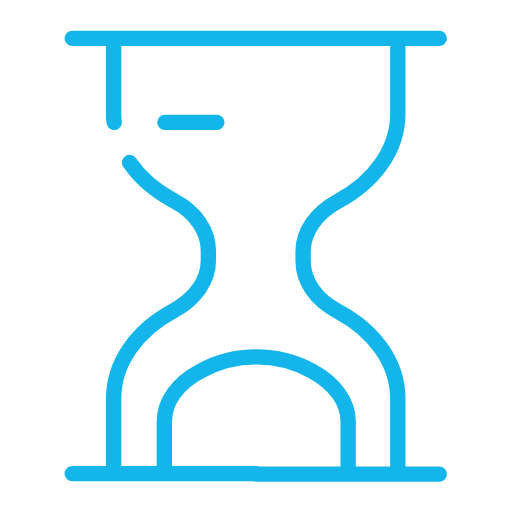
t = 0.00 s
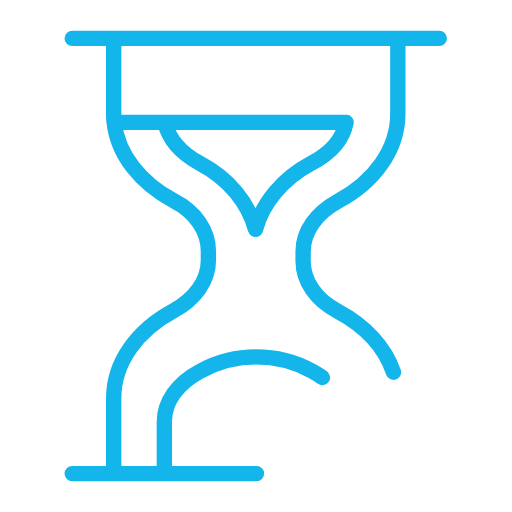
t = 0.80 s
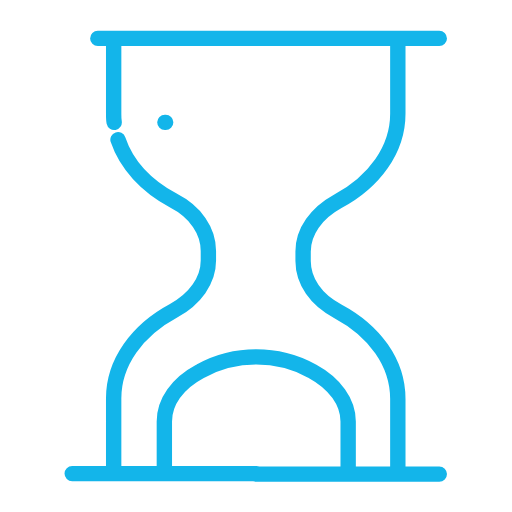
t = 1.60 s
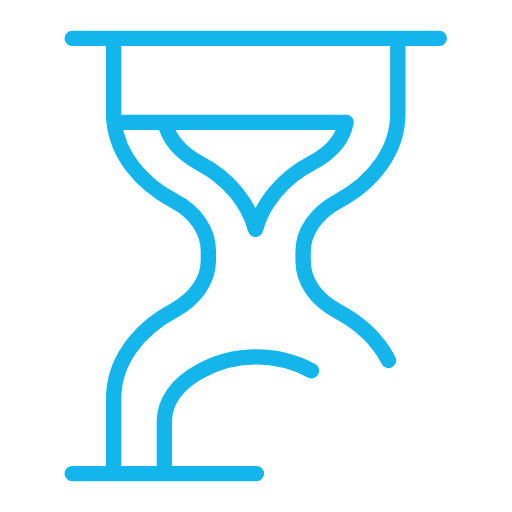
t = 2.40 s

The animated SVG that drew these frames (rendered in a browser with its animation timeline set to each time). Animation: 2 SMIL elements (animate=2); one cycle of 3.20 s, repeats indefinitely.

<svg width="100px"  height="100px"  xmlns="http://www.w3.org/2000/svg" viewBox="0 0 100 100" preserveAspectRatio="xMidYMid" class="lds-sandglass" style="background: none;"><path d="M14.1,7.5l8.1,0v14.7c0,0.6,0,1.2,0.1,1.7c-0.1-0.6-0.1-1.2-0.1-1.7V7.5c0,0,63.6,0,63.6,0h-8.1 c0,0,0,14.7,0,14.7c0,7-4.6,13.3-11.7,17.1c-4.2,2.3-6.8,5.9-6.8,9.8v1.9c0,3.9,2.5,7.6,6.8,9.8c7.1,3.8,11.7,10,11.7,17.1 c0,0,0,14.7,0,14.7h8.1h-8.1H50h18V82.3c0-3.8-2.6-7.4-7-9.8c-0.1,0-0.1-0.1-0.2-0.1c-6.6-3.6-14.9-3.6-21.5,0 c-0.1,0-0.1,0.1-0.2,0.1c-4.5,2.4-7,6-7,9.8l0,10.2h18c0,0-18,0-18,0H14.1l8.1,0V77.8c0-7,4.6-13.3,11.7-17.1 c4.2-2.3,6.8-5.9,6.8-9.8v-1.9c0-3.9-2.5-7.6-6.8-9.8c-6.5-3.5-10.9-9-11.6-15.3l9.9,0c0.7,3.1,3,5.9,6.8,8c5.7,3,9.5,7.7,10.9,12.9 c1.4-5.2,5.3-9.9,10.9-12.9c3.8-2,6.2-4.8,6.8-8H32.2" fill="none" stroke="#13b5ea" stroke-width="3" stroke-linecap="round" stroke-linejoin="round"><animate attributeName="stroke-dasharray" keyTimes="0;1" values="480 100;480 110" dur="3.2s" repeatCount="indefinite"></animate><animate attributeName="stroke-dashoffset" keyTimes="0;1" values="0;-1180" dur="3.2s" repeatCount="indefinite"></animate></path></svg>
